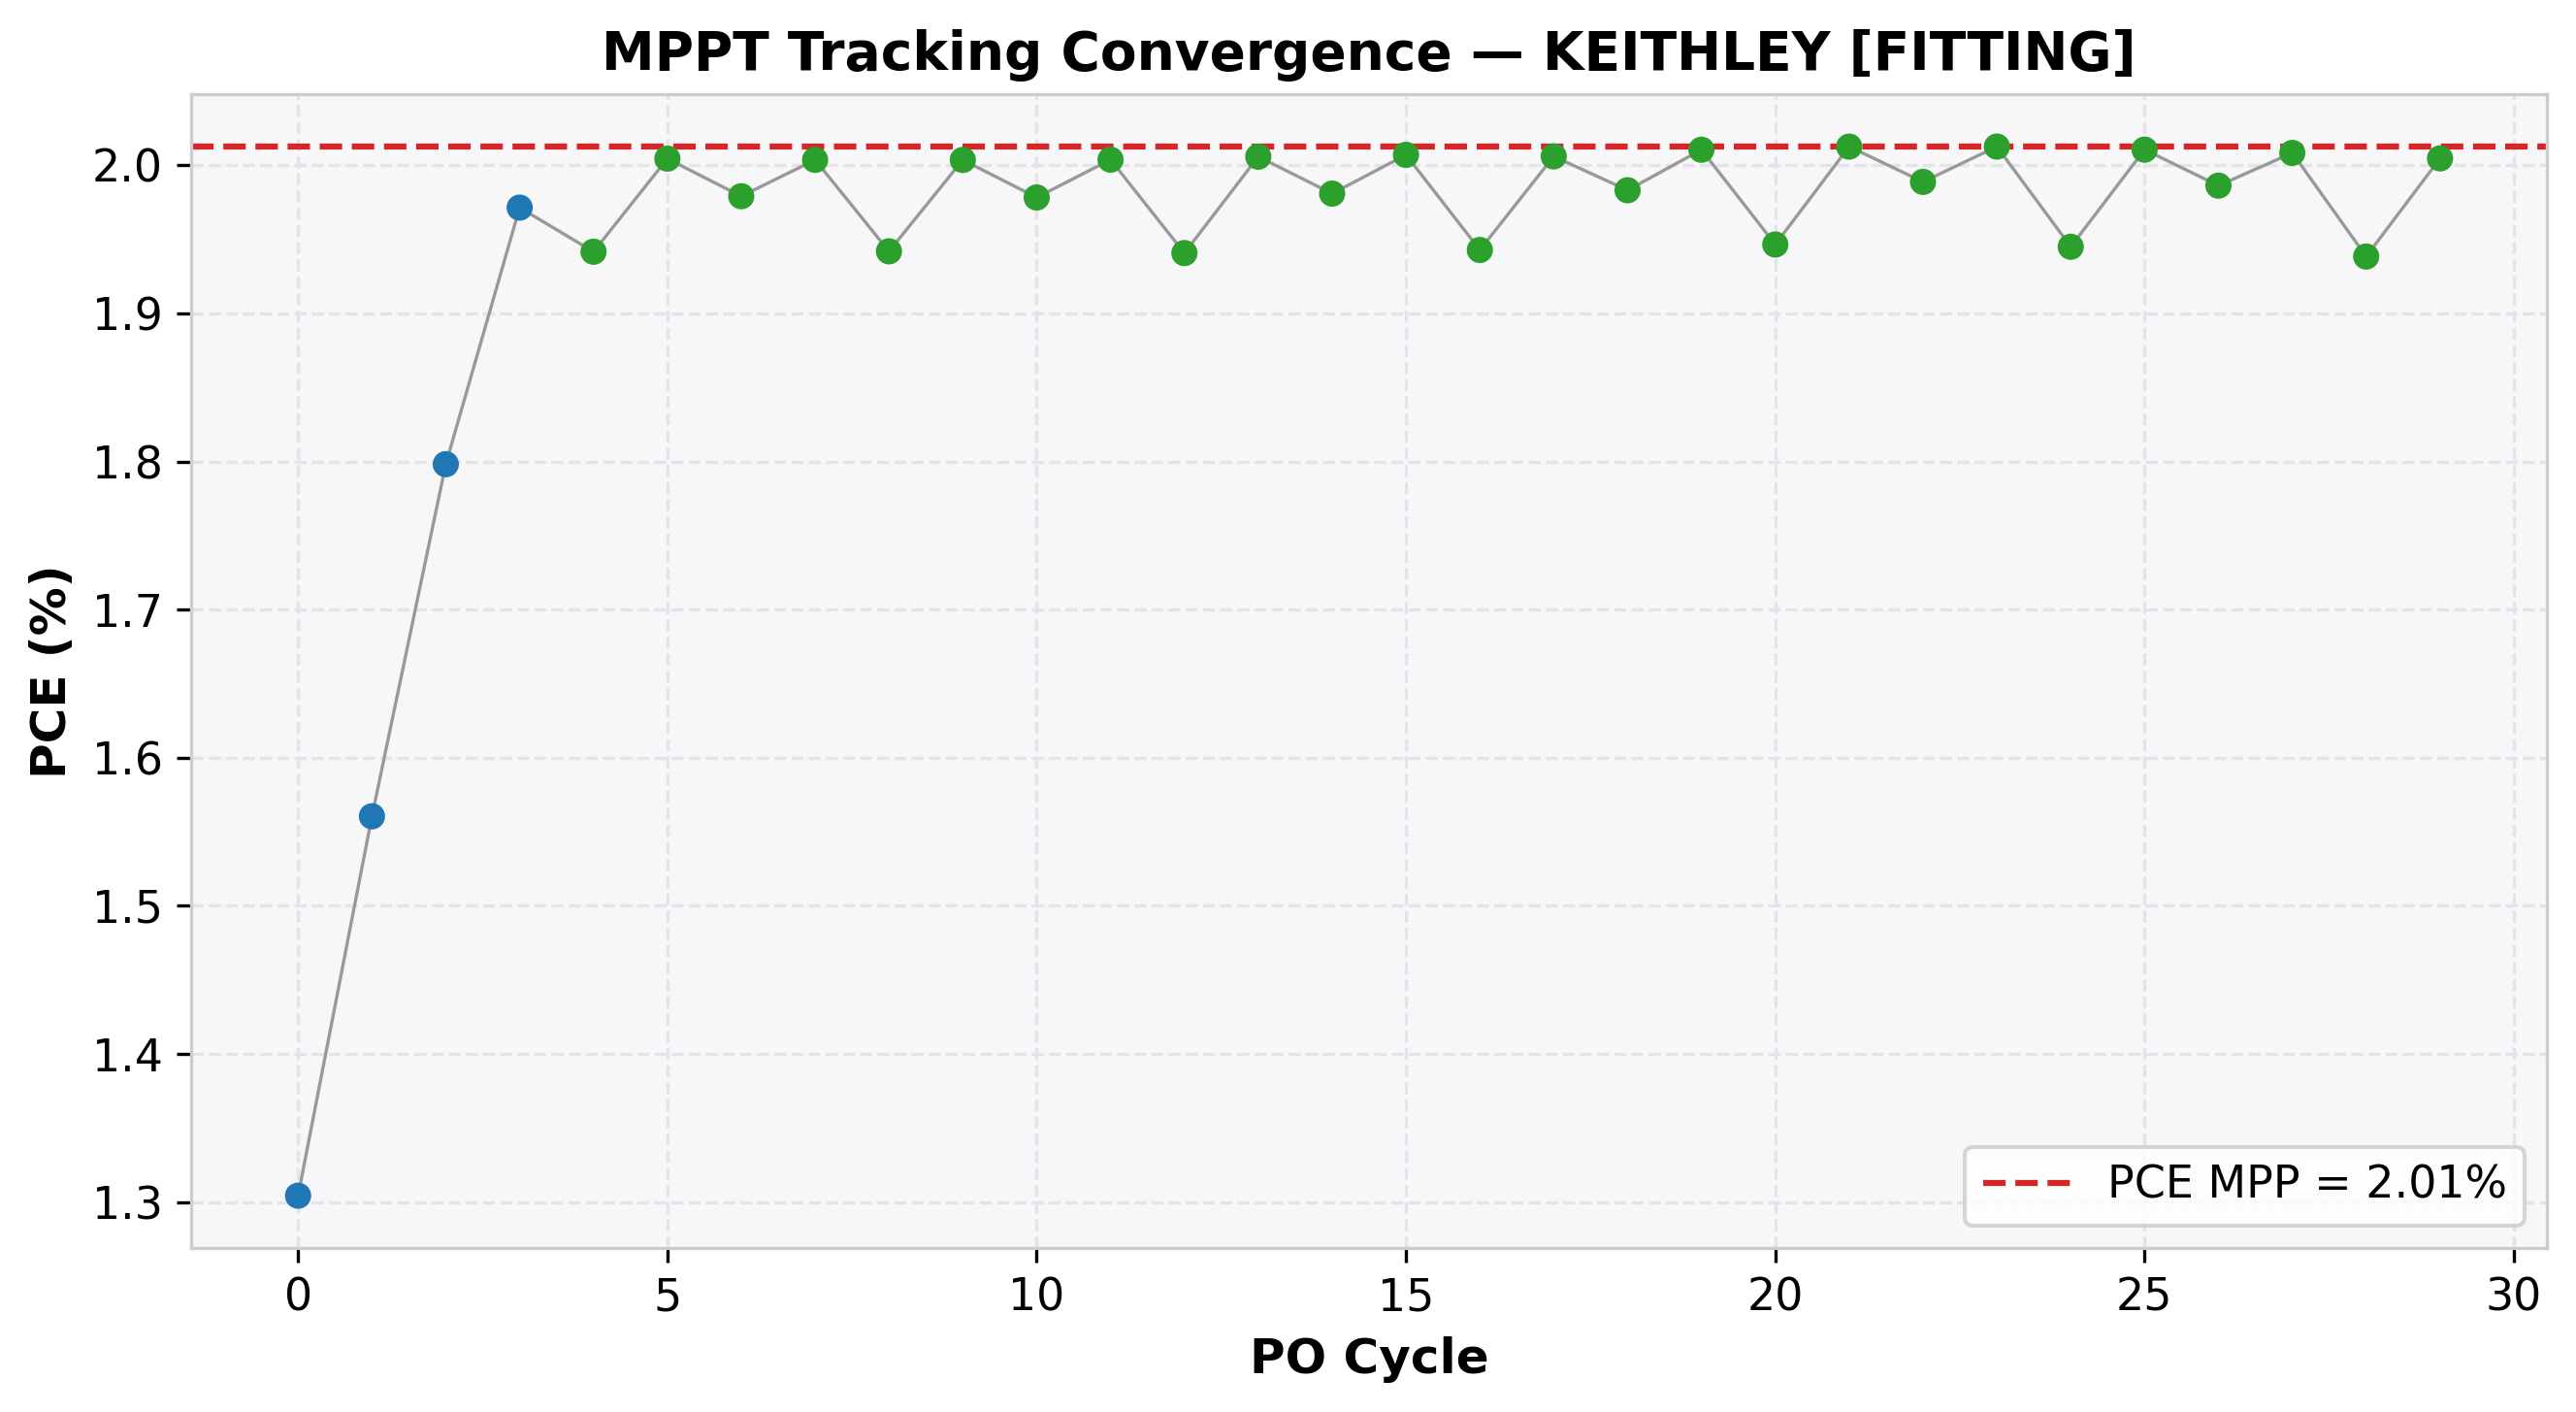

The data file committed next to this chart (first rows):
cycle, time(s), voltage(V), j_current(mA/cm²), power(mW), power_density(mW/cm²), PCE(%), direction, step(V), mode
0, 2.04, 0.5, -2.609, 6.521, 1.304, 1.304, 1, 0.1, EXPLORE
1, 4.053, 0.6, -2.601, 7.802, 1.56, 1.56, 1, 0.1, EXPLORE
2, 6.067, 0.7, -2.569, 8.991, 1.798, 1.798, 1, 0.1, EXPLORE
3, 8.082, 0.8, -2.464, 9.857, 1.971, 1.971, 1, 0.1, EXPLORE
4, 10.1, 0.9, -2.157, 9.708, 1.942, 1.942, -1, 0.05, REFINE
5, 12.11, 0.85, -2.358, 10.02, 2.004, 2.004, -1, 0.05, REFINE
6, 14.12, 0.8, -2.474, 9.895, 1.979, 1.979, 1, 0.05, REFINE
7, 16.14, 0.85, -2.357, 10.02, 2.004, 2.004, 1, 0.05, REFINE
8, 18.15, 0.9, -2.158, 9.709, 1.942, 1.942, -1, 0.05, REFINE
9, 20.16, 0.85, -2.357, 10.02, 2.004, 2.004, -1, 0.05, REFINE
10, 22.16, 0.8, -2.473, 9.891, 1.978, 1.978, 1, 0.05, REFINE
11, 24.17, 0.85, -2.357, 10.02, 2.004, 2.004, 1, 0.05, REFINE
12, 26.18, 0.9, -2.156, 9.703, 1.941, 1.941, -1, 0.05, REFINE
13, 28.19, 0.85, -2.36, 10.03, 2.006, 2.006, -1, 0.05, REFINE
14, 30.2, 0.8, -2.476, 9.904, 1.981, 1.981, 1, 0.05, REFINE
15, 32.21, 0.85, -2.361, 10.04, 2.007, 2.007, 1, 0.05, REFINE
16, 34.22, 0.9, -2.159, 9.714, 1.943, 1.943, -1, 0.05, REFINE
17, 36.23, 0.85, -2.36, 10.03, 2.006, 2.006, -1, 0.05, REFINE
18, 38.24, 0.8, -2.479, 9.916, 1.983, 1.983, 1, 0.05, REFINE
19, 40.25, 0.85, -2.365, 10.05, 2.01, 2.01, 1, 0.05, REFINE
20, 42.26, 0.9, -2.163, 9.732, 1.946, 1.946, -1, 0.05, REFINE
21, 44.27, 0.85, -2.368, 10.06, 2.013, 2.013, -1, 0.05, REFINE
22, 46.28, 0.8, -2.486, 9.944, 1.989, 1.989, 1, 0.05, REFINE
23, 48.3, 0.85, -2.368, 10.06, 2.013, 2.013, 1, 0.05, REFINE
24, 50.31, 0.9, -2.161, 9.725, 1.945, 1.945, -1, 0.05, REFINE
25, 52.32, 0.85, -2.365, 10.05, 2.011, 2.011, -1, 0.05, REFINE
26, 54.33, 0.8, -2.483, 9.931, 1.986, 1.986, 1, 0.05, REFINE
27, 56.34, 0.85, -2.363, 10.04, 2.008, 2.008, 1, 0.05, REFINE
28, 58.35, 0.9, -2.154, 9.692, 1.938, 1.938, -1, 0.05, REFINE
29, 60.36, 0.85, -2.358, 10.02, 2.005, 2.005, -1, 0.05, REFINE
